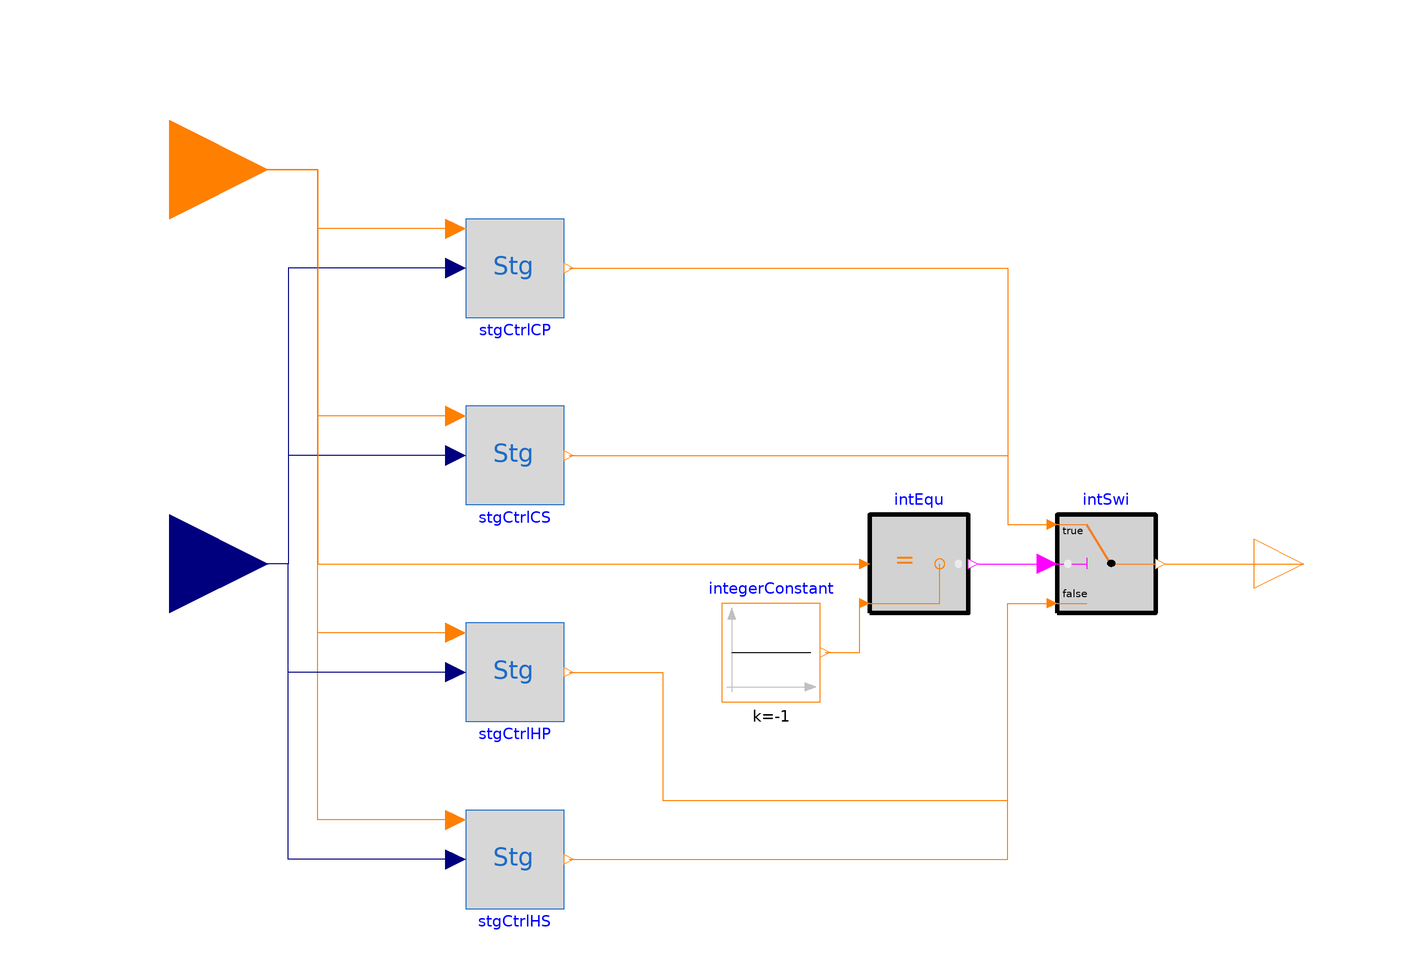

The component connection diagram of the Modelica model below, drawn from its own Placement and Line annotations.

model StgCtrl
  extends DHC.Logic.EquipLogic.PartialStgCtrl;
  parameter Real Qc[5] "Capacity in clg mode";
  parameter Real Qh[3] "Capacity in htg mode";
  parameter Boolean PS[2]={true,true}
    "T=P,F=S"
             annotation (Evaluate=true);
  StgCtrlCP stgCtrlCP(
    wt=wt,
    k=k,
    db=db,
    Q=Qc) if PS[1] annotation (Placement(transformation(extent={{-60,50},{-40,70}})));
  StgCtrlCS stgCtrlCS(
    wt=wt,
    k=k,
    db=db,
    Q=Qc) if not PS[1] annotation (Placement(transformation(extent={{-60,12},{-40,
            32}})));
  StgCtrlHP stgCtrlHP(
    wt=wt,
    k=k,
    db=db,
    Q=Qh) if PS[2] annotation (Placement(transformation(extent={{-60,-32},{-40,-12}})));
  StgCtrlHS stgCtrlHS(
    wt=wt,
    k=k,
    db=db,
    Q=Qh) if not PS[2] annotation (Placement(transformation(extent={{-60,-70},{-40,
            -50}})));
  Buildings.Controls.OBC.CDL.Integers.Switch intSwi[5]
    annotation (Placement(transformation(extent={{60,-10},{80,10}})));
  Buildings.Controls.OBC.CDL.Integers.Equal intEqu
    annotation (Placement(transformation(extent={{22,-10},{42,10}})));
  Modelica.Blocks.Sources.IntegerConstant integerConstant(k=-1)
    annotation (Placement(transformation(extent={{-8,-28},{12,-8}})));
equation
  for i in 1:5 loop
    connect(intEqu.y, intSwi[i].u2)
    annotation (Line(points={{44,0},{58,0}}, color={255,0,255}));
  end for;
  if PS[1] then
      connect(stgCtrlCP.Sig, intSwi.u1) annotation (Line(points={{-39,60},{50,60},
            {50,8},{58,8}},
                      color={255,127,0}));
  else
      connect(stgCtrlCS.Sig, intSwi.u1) annotation (Line(points={{-39,22},{50,22},
            {50,8},{58,8}},
                      color={255,127,0}));
  end if;
    if PS[2] then
      connect(stgCtrlHP.Sig, intSwi.u3) annotation (Line(points={{-39,-22},{-20,
            -22},{-20,-48},{50,-48},{50,-8},{58,-8}},
                                               color={255,127,0}));
  else
      connect(stgCtrlHS.Sig, intSwi.u3) annotation (Line(points={{-39,-60},{50,-60},
            {50,-8},{58,-8}},                 color={255,127,0}));
    end if;
  connect(stgCtrlCP.u1, u1) annotation (Line(points={{-62,68},{-90,68},{-90,80},
          {-120,80}}, color={255,127,0}));
  connect(stgCtrlCS.u1, u1) annotation (Line(points={{-62,30},{-90,30},{-90,80},
          {-120,80}}, color={255,127,0}));
  connect(stgCtrlHP.u1, u1) annotation (Line(points={{-62,-14},{-90,-14},{-90,80},
          {-120,80}}, color={255,127,0}));
  connect(stgCtrlHS.u1, u1) annotation (Line(points={{-62,-52},{-90,-52},{-90,80},
          {-120,80}}, color={255,127,0}));
  connect(stgCtrlCP.u, u) annotation (Line(points={{-62,60},{-96,60},{-96,0},{-120,
          0}}, color={0,0,127}));
  connect(stgCtrlCS.u, u) annotation (Line(points={{-62,22},{-96,22},{-96,0},{-120,
          0}}, color={0,0,127}));
  connect(stgCtrlHP.u, u) annotation (Line(points={{-62,-22},{-96,-22},{-96,0},{
          -120,0}}, color={0,0,127}));
  connect(stgCtrlHS.u, u) annotation (Line(points={{-62,-60},{-96,-60},{-96,0},{
          -120,0}}, color={0,0,127}));
  connect(integerConstant.y, intEqu.u2) annotation (Line(points={{13,-18},{20,-18},
          {20,-8}},                   color={255,127,0}));
  connect(u1, intEqu.u1) annotation (Line(points={{-120,80},{-90,80},{-90,0},{20,
          0}}, color={255,127,0}));
  connect(intSwi.y, Sig)
    annotation (Line(points={{82,0},{110,0}}, color={255,127,0}));
  annotation (Icon(coordinateSystem(preserveAspectRatio=false)), Diagram(
        coordinateSystem(preserveAspectRatio=false)));
end StgCtrl;